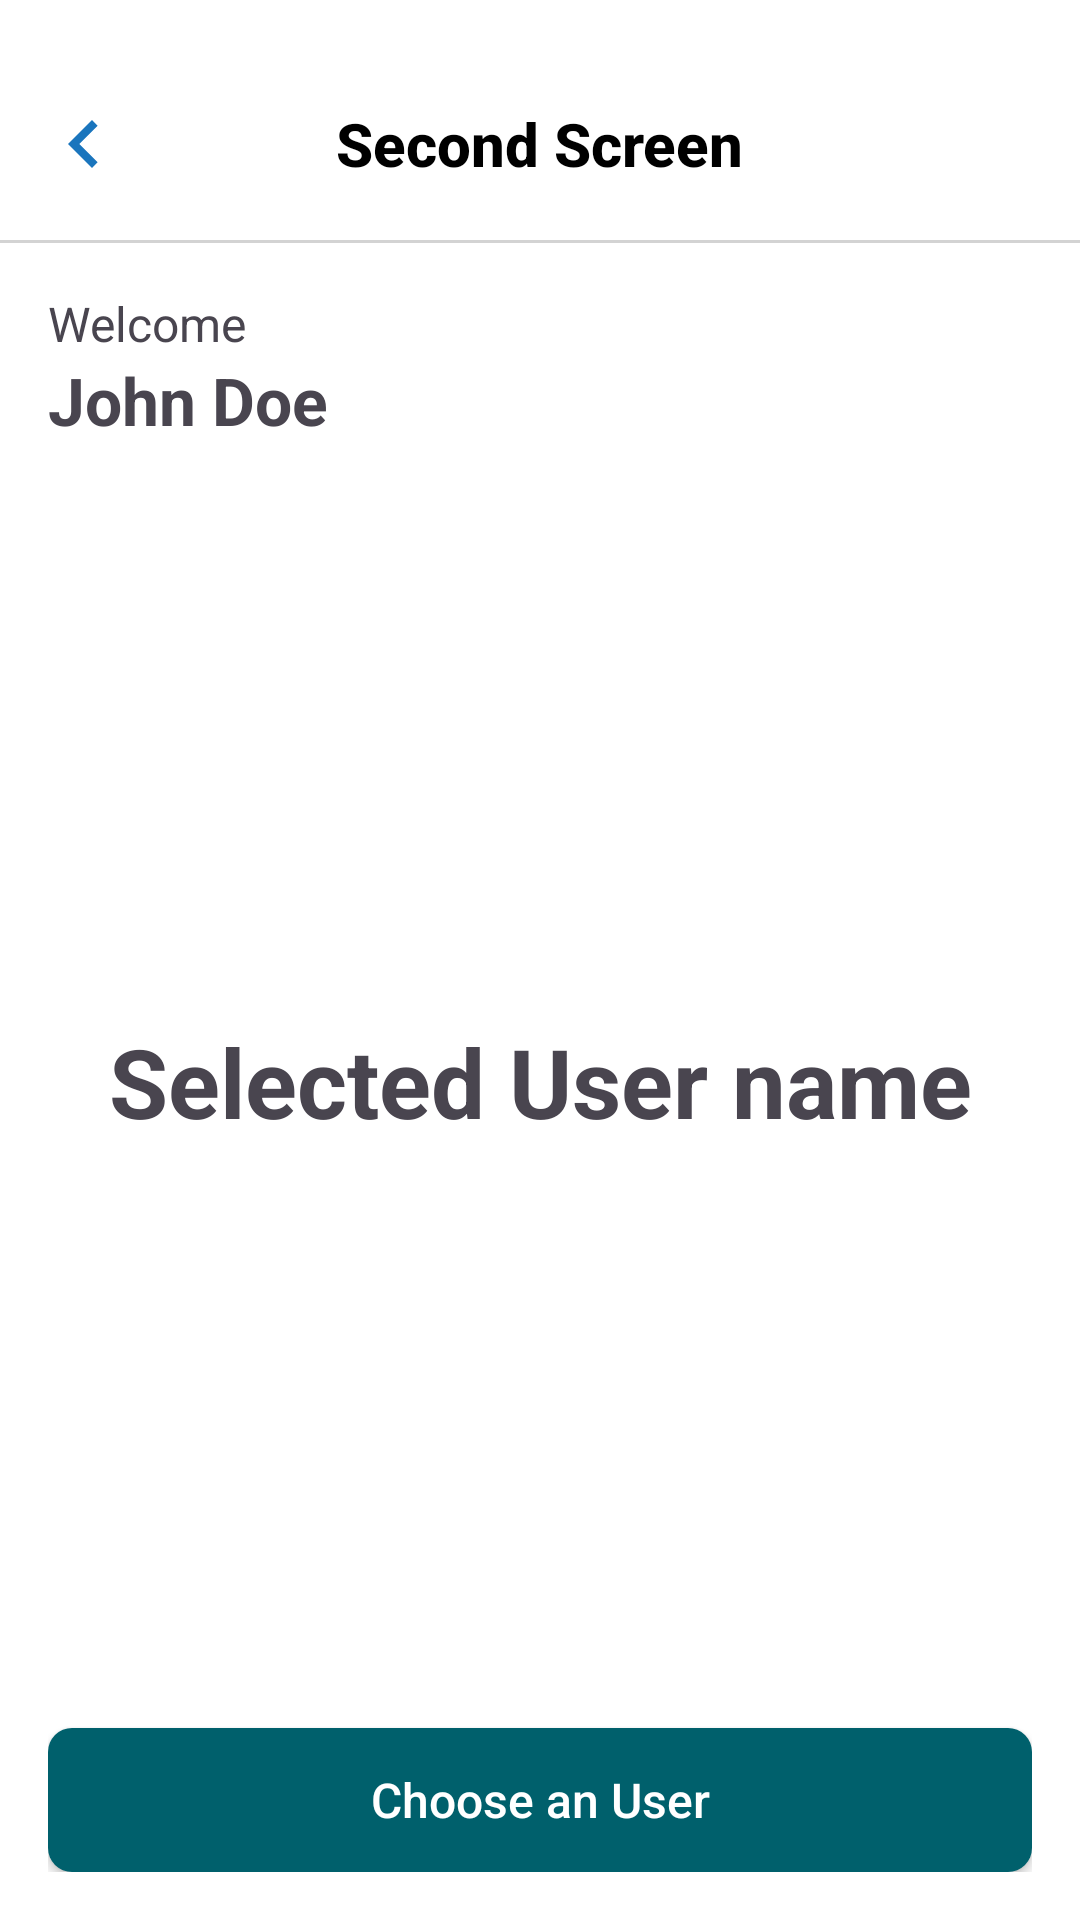

Write the Android layout XML for this screen, with the resource values it uses.
<!-- AndroidManifest.xml: application theme Theme.Interntest -->
<!-- res/layout/activity_secondscreen.xml -->
<?xml version="1.0" encoding="utf-8"?>
<androidx.constraintlayout.widget.ConstraintLayout xmlns:android="http://schemas.android.com/apk/res/android"
    xmlns:app="http://schemas.android.com/apk/res-auto"
    xmlns:tools="http://schemas.android.com/tools"
    android:layout_width="match_parent"
    android:layout_height="match_parent"
    android:background="@color/white"
    android:fitsSystemWindows="true"
    tools:context=".screen.secondscreen.SecondScreenActivity">

    <com.google.android.material.appbar.AppBarLayout
        android:id="@+id/appBarLayout"
        android:layout_width="match_parent"
        android:layout_height="wrap_content"
        android:paddingTop="16dp"
        android:background="@color/white"
        app:layout_constraintStart_toStartOf="parent"
        app:layout_constraintTop_toTopOf="parent">

        <com.google.android.material.appbar.MaterialToolbar
            android:id="@+id/topAppBar"
            android:layout_width="match_parent"
            android:layout_height="wrap_content"
            android:minHeight="?attr/actionBarSize"
            app:navigationIcon="@drawable/ic_chevron_left_32"
            app:title="Second Screen"
            app:titleCentered="true"
            app:titleTextColor="@color/black"
            app:titleTextAppearance="@style/BoldToolbarTextStyle"/>

    </com.google.android.material.appbar.AppBarLayout>

    <View
        android:id="@+id/view"
        android:layout_width="match_parent"
        android:layout_height="1dp"
        android:background="@color/light_gray"
        app:layout_constraintTop_toBottomOf="@+id/appBarLayout" />


    <androidx.constraintlayout.widget.ConstraintLayout
        android:layout_width="0dp"
        android:layout_height="0dp"
        android:layout_margin="16dp"
        app:layout_constraintBottom_toBottomOf="parent"
        app:layout_constraintEnd_toEndOf="parent"
        app:layout_constraintStart_toStartOf="parent"
        app:layout_constraintTop_toBottomOf="@+id/view">


        <TextView
            android:id="@+id/tv_welcome"
            android:layout_width="0dp"
            android:layout_height="wrap_content"
            android:text="Welcome"
            android:textSize="16sp"
            app:layout_constraintStart_toStartOf="parent"
            app:layout_constraintTop_toTopOf="parent" />

        <TextView
            android:id="@+id/tv_name"
            android:layout_width="0dp"
            android:layout_height="wrap_content"
            android:text="John Doe"
            android:textSize="22sp"
            android:textStyle="bold"
            app:layout_constraintStart_toStartOf="parent"
            app:layout_constraintTop_toBottomOf="@+id/tv_welcome" />


        <TextView
            android:id="@+id/tv_username"
            android:layout_width="0dp"
            android:layout_height="wrap_content"
            android:text="Selected User name"
            android:textAlignment="center"
            android:textSize="32sp"
            android:textStyle="bold"
            app:layout_constraintBottom_toBottomOf="parent"
            app:layout_constraintEnd_toEndOf="parent"
            app:layout_constraintStart_toStartOf="parent"
            app:layout_constraintTop_toTopOf="parent" />

        <androidx.appcompat.widget.AppCompatButton
            android:id="@+id/btn_choose"
            android:layout_width="0dp"
            android:layout_height="wrap_content"
            android:background="@drawable/bg_button"
            android:text="Choose an User"
            android:textColor="@color/white"
            android:textSize="16sp"
            android:textAllCaps="false"
            app:layout_constraintBottom_toBottomOf="parent"
            app:layout_constraintEnd_toEndOf="parent"
            app:layout_constraintStart_toStartOf="parent" />

    </androidx.constraintlayout.widget.ConstraintLayout>


</androidx.constraintlayout.widget.ConstraintLayout>
<!-- resources referenced by this layout -->
<resources>
  <color name="black">#FF000000</color>
  <color name="light_gray">#D3D3D3</color>
  <color name="white">#FFFFFFFF</color>
  <!-- drawable bg_button (drawable) -->
  <?xml version="1.0" encoding="utf-8"?>
  <shape xmlns:android="http://schemas.android.com/apk/res/android">
      <solid android:color="@color/dark_cyan"/>
      <corners android:radius="8dp" />
  </shape>
  <!-- drawable ic_chevron_left_32 (drawable) -->
  <vector android:height="32dp" android:tint="@color/blue"
      android:viewportHeight="24" android:viewportWidth="24"
      android:width="32dp" xmlns:android="http://schemas.android.com/apk/res/android">
      <path android:fillColor="@android:color/white" android:pathData="M15.41,7.41L14,6l-6,6 6,6 1.41,-1.41L10.83,12z"/>
  </vector>
  <style name="BoldToolbarTextStyle" parent="@style/TextAppearance.AppCompat.Widget.ActionBar.Title">
          <item name="android:textStyle">bold</item>
      </style>
  <style name="Theme.Interntest" parent="Base.Theme.Interntest" />
  <color name="dark_cyan">#00606C</color>
  <color name="blue">#1A75BD</color>
  <style name="Base.Theme.Interntest" parent="Theme.Material3.DayNight.NoActionBar">
          
          
          <item name="android:windowLightStatusBar">true</item>
      </style>
</resources>
